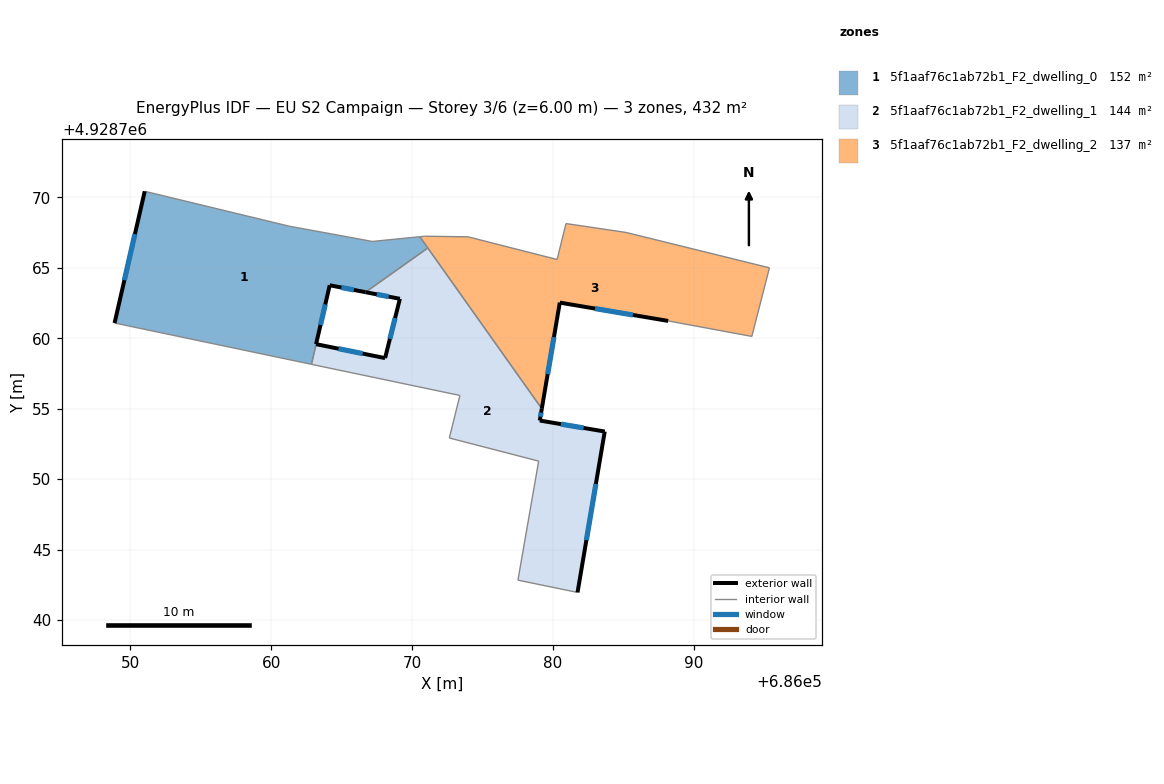
=== STOREY PLAN SPEC (per zone: floor XY polygon, exterior-wall plan segments, windows/doors) ===
zone 1: 5f1aaf76c1ab72b1_F2_dwelling_0  (151.7 m²)
  floor: (686066.69, 4928763.27) (686071.11, 4928766.41) (686070.55, 4928767.21) (686067.17, 4928766.87) (686064.25, 4928767.41) (686061.29, 4928767.95) (686051.02, 4928770.43) (686048.88, 4928761.08) (686062.85, 4928758.15) (686063.18, 4928759.58) (686064.15, 4928763.76)
  exterior wall: (686048.88, 4928761.08) – (686051.02, 4928770.43)  [9.6 m]
    window: (686049.58, 4928764.12) – (686050.33, 4928767.39)  [3.5 m²]
  exterior wall: (686066.69, 4928763.27) – (686064.15, 4928763.76)  [2.6 m]
    window: (686065.87, 4928763.43) – (686064.98, 4928763.60)  [0.9 m²]
  exterior wall: (686064.15, 4928763.76) – (686063.18, 4928759.58)  [4.3 m]
    window: (686063.84, 4928762.40) – (686063.50, 4928760.94)  [1.6 m²]
  interior walls: 8
zone 2: 5f1aaf76c1ab72b1_F2_dwelling_1  (143.9 m²)
  floor: (686081.74, 4928741.96) (686083.67, 4928753.38) (686079.06, 4928754.16) (686079.20, 4928755.00) (686071.11, 4928766.41) (686066.69, 4928763.27) (686069.13, 4928762.80) (686068.08, 4928758.59) (686063.19, 4928759.58) (686062.85, 4928758.15) (686073.39, 4928755.94) (686072.64, 4928752.92) (686078.98, 4928751.28) (686077.51, 4928742.83)
  exterior wall: (686063.19, 4928759.58) – (686068.08, 4928758.59)  [5.0 m]
    window: (686064.78, 4928759.26) – (686066.49, 4928758.92)  [1.8 m²]
  exterior wall: (686068.08, 4928758.59) – (686069.13, 4928762.80)  [4.3 m]
    window: (686068.42, 4928759.96) – (686068.79, 4928761.43)  [1.6 m²]
  exterior wall: (686069.13, 4928762.80) – (686066.69, 4928763.27)  [2.5 m]
    window: (686068.34, 4928762.96) – (686067.49, 4928763.12)  [0.9 m²]
  exterior wall: (686079.20, 4928755.00) – (686079.06, 4928754.16)  [0.9 m]
    window: (686079.16, 4928754.73) – (686079.11, 4928754.44)  [0.3 m²]
  exterior wall: (686079.06, 4928754.16) – (686083.67, 4928753.38)  [4.7 m]
    window: (686080.56, 4928753.91) – (686082.17, 4928753.64)  [1.7 m²]
  exterior wall: (686083.67, 4928753.38) – (686081.74, 4928741.96)  [11.6 m]
    window: (686083.04, 4928749.67) – (686082.37, 4928745.68)  [4.2 m²]
  interior walls: 8
zone 3: 5f1aaf76c1ab72b1_F2_dwelling_2  (136.8 m²)
  floor: (686094.11, 4928760.13) (686095.36, 4928765.00) (686085.18, 4928767.51) (686080.92, 4928768.14) (686080.29, 4928765.59) (686073.96, 4928767.20) (686070.89, 4928767.24) (686070.55, 4928767.21) (686079.20, 4928755.00) (686080.48, 4928762.53) (686088.17, 4928761.23)
  exterior wall: (686088.17, 4928761.23) – (686080.48, 4928762.53)  [7.8 m]
    window: (686085.67, 4928761.66) – (686082.98, 4928762.11)  [2.9 m²]
  exterior wall: (686080.48, 4928762.53) – (686079.20, 4928755.00)  [7.6 m]
    window: (686080.07, 4928760.08) – (686079.62, 4928757.45)  [2.8 m²]
  interior walls: 10

=== DERIVED (storey summary) ===
Building: EU S2 Campaign
Storey: 3 of 6  (floor level z = 6.00 m)
Storey gross floor area: 432.4 m²
Zones on this storey: 3
  - 5f1aaf76c1ab72b1_F2_dwelling_0: floor 151.7 m²; exterior wall 16.5 m (49.4 m²); 3 window(s) 6.0 m²; WWR 12.2%
  - 5f1aaf76c1ab72b1_F2_dwelling_1: floor 143.9 m²; exterior wall 28.9 m (86.8 m²); 6 window(s) 10.6 m²; WWR 12.2%
  - 5f1aaf76c1ab72b1_F2_dwelling_2: floor 136.8 m²; exterior wall 15.4 m (46.3 m²); 2 window(s) 5.7 m²; WWR 12.2%
Zone adjacency (shared interzone walls):
  - 5f1aaf76c1ab72b1_F2_dwelling_0 ↔ 5f1aaf76c1ab72b1_F2_dwelling_1
  - 5f1aaf76c1ab72b1_F2_dwelling_0 ↔ 5f1aaf76c1ab72b1_F2_dwelling_2
  - 5f1aaf76c1ab72b1_F2_dwelling_1 ↔ 5f1aaf76c1ab72b1_F2_dwelling_2